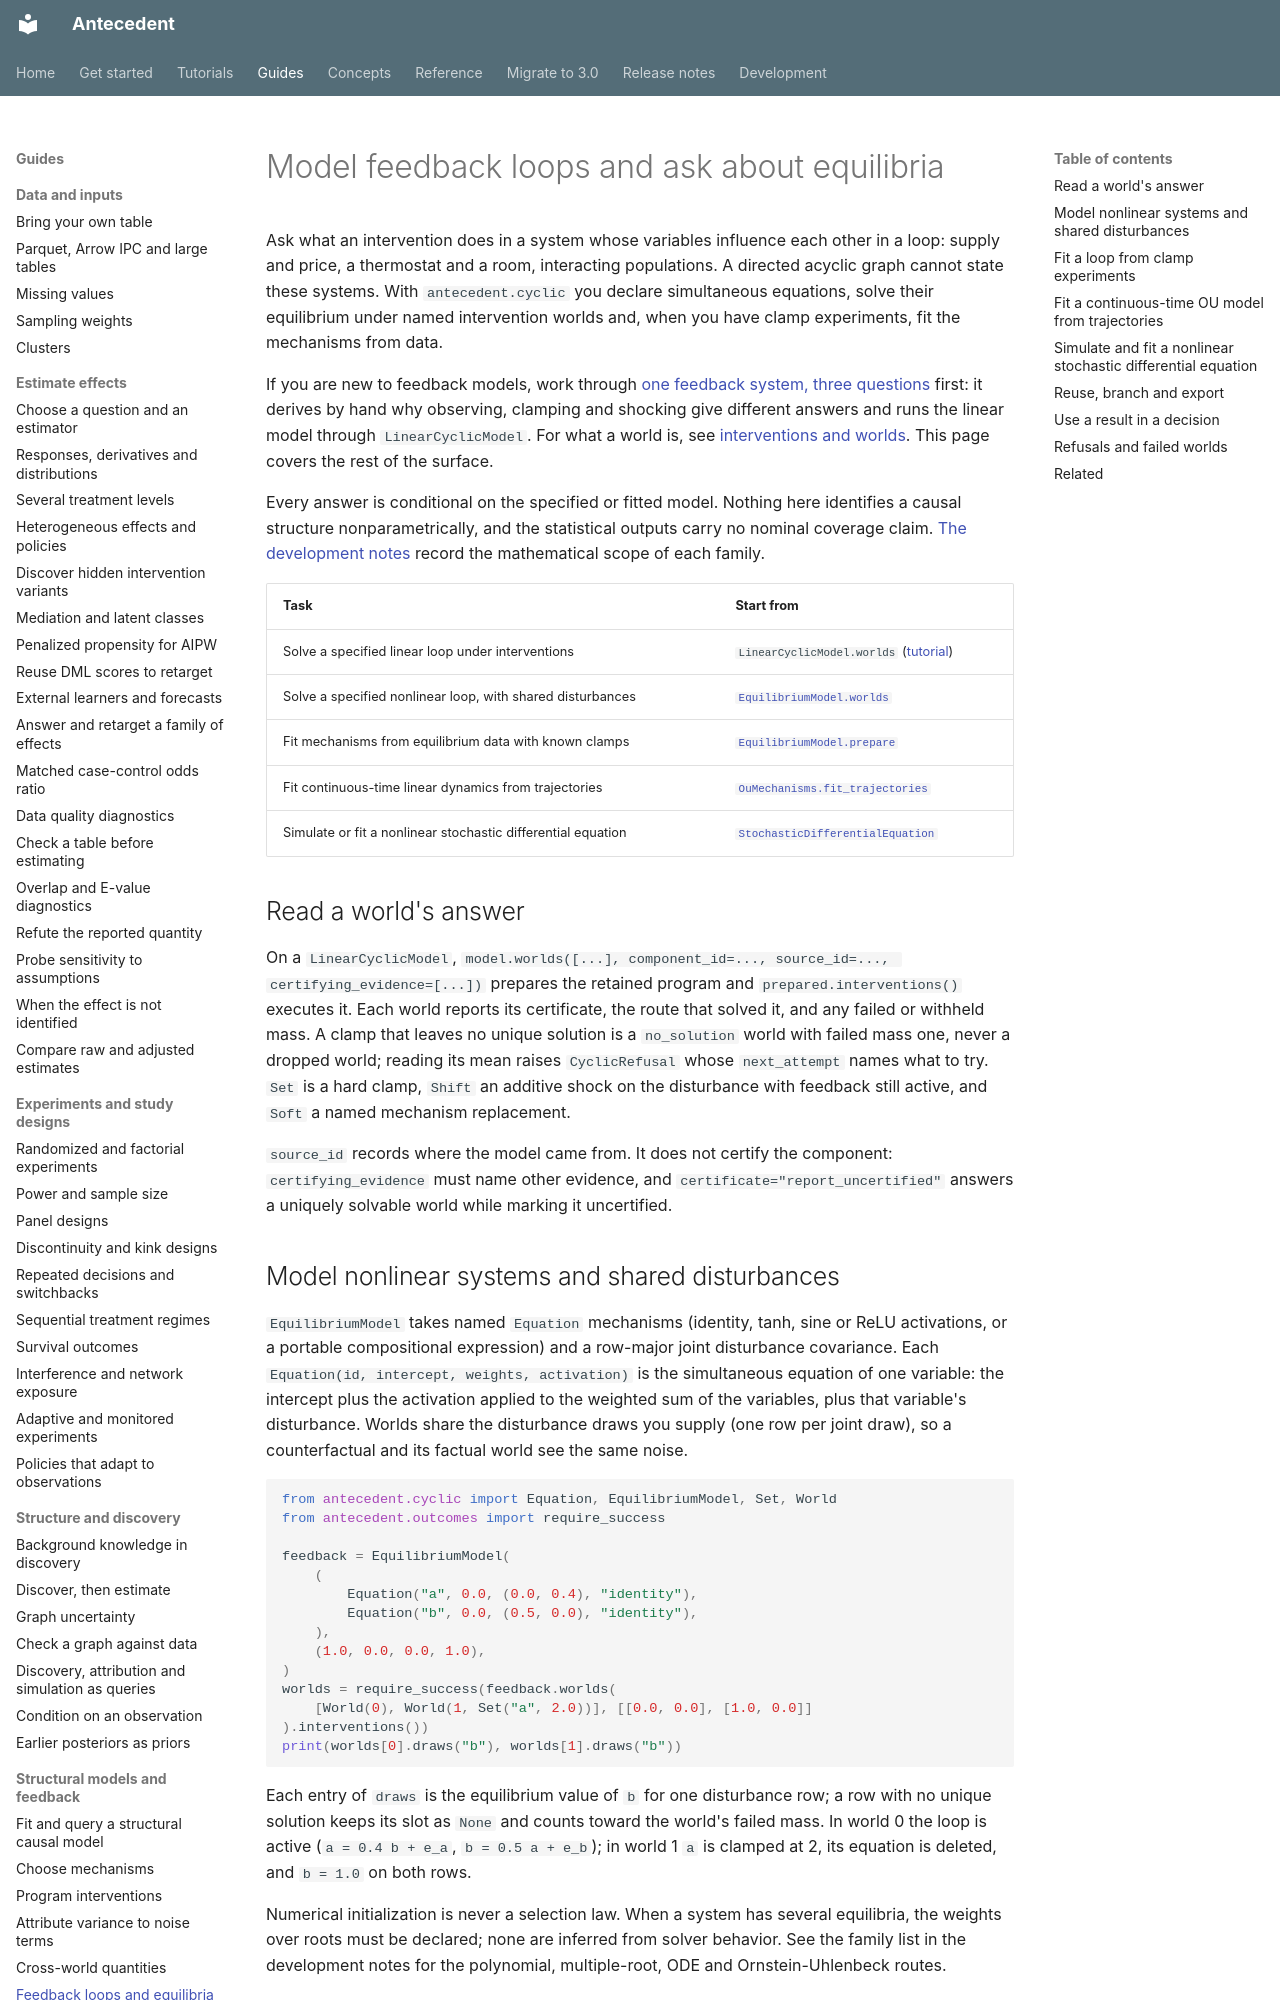

repository: iridae-dev/antecedent · page: guides/cyclic-systems/index.html · generator: mkdocs

# Model feedback loops and ask about equilibria

Ask what an intervention does in a system whose variables influence each other in a loop: supply and price, a thermostat and a room, interacting populations. A directed acyclic graph cannot state these systems. With `antecedent.cyclic` you declare simultaneous equations, solve their equilibrium under named intervention worlds and, when you have clamp experiments, fit the mechanisms from data.

If you are new to feedback models, work through [one feedback system, three questions](../tutorials/feedback-three-questions.md) first: it derives by hand why observing, clamping and shocking give different answers and runs the linear model through `LinearCyclicModel`. For what a world is, see [interventions and worlds](../concepts/interventions-and-worlds.md). This page covers the rest of the surface.

Every answer is conditional on the specified or fitted model. Nothing here identifies a causal structure nonparametrically, and the statistical outputs carry no nominal coverage claim. [The development notes](../development/cyclic-systems.md) record the mathematical scope of each family.

| Task | Start from |
| --- | --- |
| Solve a specified linear loop under interventions | `LinearCyclicModel.worlds` ([tutorial](../tutorials/feedback-three-questions.md)) |
| Solve a specified nonlinear loop, with shared disturbances | [`EquilibriumModel.worlds`](#model-nonlinear-systems-and-shared-disturbances) |
| Fit mechanisms from equilibrium data with known clamps | [`EquilibriumModel.prepare`](#fit-a-loop-from-clamp-experiments) |
| Fit continuous-time linear dynamics from trajectories | [`OuMechanisms.fit_trajectories`](#fit-a-continuous-time-ou-model-from-trajectories) |
| Simulate or fit a nonlinear stochastic differential equation | [`StochasticDifferentialEquation`](#simulate-and-fit-a-nonlinear-stochastic-differential-equation) |

## Read a world's answer

On a `LinearCyclicModel`, `model.worlds([...], component_id=..., source_id=..., certifying_evidence=[...])` prepares the retained program and `prepared.interventions()` executes it. Each world reports its certificate, the route that solved it, and any failed or withheld mass. A clamp that leaves no unique solution is a `no_solution` world with failed mass one, never a dropped world; reading its mean raises `CyclicRefusal` whose `next_attempt` names what to try. `Set` is a hard clamp, `Shift` an additive shock on the disturbance with feedback still active, and `Soft` a named mechanism replacement.

`source_id` records where the model came from. It does not certify the component: `certifying_evidence` must name other evidence, and `certificate="report_uncertified"` answers a uniquely solvable world while marking it uncertified.

## Model nonlinear systems and shared disturbances

`EquilibriumModel` takes named `Equation` mechanisms (identity, tanh, sine or ReLU
activations, or a portable compositional expression) and a row-major joint
disturbance covariance. Each `Equation(id, intercept, weights, activation)` is the
simultaneous equation of one variable: the intercept plus the activation applied to the
weighted sum of the variables, plus that variable's disturbance. Worlds share the
disturbance draws you supply (one row per joint draw), so a counterfactual and its factual
world see the same noise.

```python
from antecedent.cyclic import Equation, EquilibriumModel, Set, World
from antecedent.outcomes import require_success

feedback = EquilibriumModel(
    (
        Equation("a", 0.0, (0.0, 0.4), "identity"),
        Equation("b", 0.0, (0.5, 0.0), "identity"),
    ),
    (1.0, 0.0, 0.0, 1.0),
)
worlds = require_success(feedback.worlds(
    [World(0), World(1, Set("a", 2.0))], [[0.0, 0.0], [1.0, 0.0]]
).interventions())
print(worlds[0].draws("b"), worlds[1].draws("b"))
```

Each entry of `draws` is the equilibrium value of `b` for one disturbance row; a row with no
unique solution keeps its slot as `None` and counts toward the world's failed mass. In world 0
the loop is active (`a = 0.4 b + e_a`, `b = 0.5 a + e_b`); in world 1 `a` is clamped at 2, its
equation is deleted, and `b = 1.0` on both rows.

Numerical initialization is never a selection law. When a system has several
equilibria, the weights over roots must be declared; none are inferred from solver
behavior. See the family list in the development notes for the polynomial,
multiple-root, ODE and Ornstein-Uhlenbeck routes.
